Labelled photos from "fruits-360", an image-classification folder in sjeanat3/Apple_Identification. The possible labels are: apple braeburn, apple crimson snow, apple golden, apple granny smith, apple pink lady, apple red delicious.

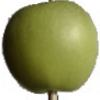
Label: apple granny smith

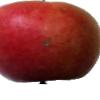
Label: apple crimson snow

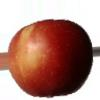
Label: apple braeburn

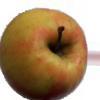
Label: apple pink lady

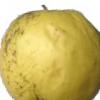
Label: apple golden

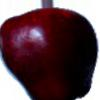
Label: apple red delicious
